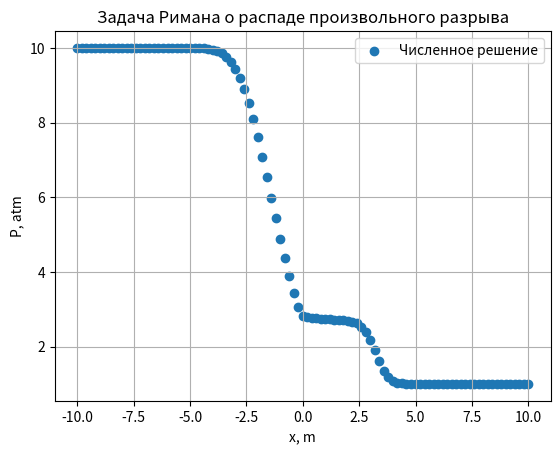

Reproduce this figure in Python. (Note: this script raises an exception after producing the figure.)
import numpy as np
import matplotlib.pyplot as plt
import math

# constants and initial conditions
gamma = 5/3
L = 10 # m, x=[-L, L]

# left side
v_left = 0 # m/s
rho_left = 13 # kg/m3
p_left = 10 # atm

# right side
v_right = 0 # m/s
rho_right = 1.3 # kg/m3
p_right = 1 # atm

# v = (rho, u, e)  w = (rho, rho*u, rho*e)
init_conds = [rho_left, v_left, p_left/((gamma-1)*rho_left), rho_right, v_right, p_right/((gamma-1)*rho_right)]

time_end = 2
cfl_max = 0.01
tau = 1e-3
h = 0.2

x_limits = [-L, L]
t_limits = [0, time_end]


def sound_speed(e):
    return math.sqrt(gamma * (gamma - 1) * e)


def A(u, e):
    return np.array([[0, 1, 0], [-u * u, 2 * u, gamma - 1], [-gamma * u * e, gamma * e, u]])


def OmegaT(u, e):
    c = sound_speed(e)
    return np.array([[-u * c, c, gamma - 1], [-c * c, 0, gamma - 1], [u * c, -c, gamma - 1]])


def LambdaAbs(u, e):
    c = sound_speed(e)
    return np.array([[math.fabs(u + c), 0, 0], [0, math.fabs(u), 0], [0, 0, math.fabs(u - c)]])


def OmegaTinv(u, e):
    c = sound_speed(e)
    return np.array([[1, -2, 1], [u + c, -2 * u, u - c], [c * c / (gamma - 1), 0, c * c / (gamma - 1)]]) / (2 * c * c)


def solve(init_conds_, x_limits_, t_limits_, gamma_, tau_, h_, cfl_max_):
    x_n_steps = math.floor((x_limits_[1] - x_limits_[0]) / h_)
    result = np.empty((x_n_steps + 1, 1, 4))
    x_coord = lambda i: x_limits_[0] + i * h_
    to_v = lambda w: np.array([w[0], w[1] / w[0], w[2] / w[0], (gamma - 1) * w[2]])
    to_w = lambda v: np.array([v[0], v[0] * v[1], v[0] * v[2]])

    # applying initial conditions
    for i in range(x_n_steps + 1):
        if x_coord(i) < 0:
            result[i, 0] = np.array(init_conds_[:3] + [(gamma - 1) * init_conds_[0] * init_conds_[2]])
        else:
            result[i, 0] = np.array(init_conds_[3:] + [(gamma - 1) * init_conds_[3] * init_conds_[5]])

    curr_time = t_limits_[0]
    while curr_time < t_limits_[1]:
        t_layer = np.empty((x_n_steps + 1, 1, 4))
        for i in range(1, x_n_steps):
            matA = A(result[i, -1, 1], result[i, -1, 2])
            matOmegaT = OmegaT(result[i, -1, 1], result[i, -1, 2])
            matLambdaAbs = LambdaAbs(result[i, -1, 1], result[i, -1, 2])
            matOmegaTinv = OmegaTinv(result[i, -1, 1], result[i, -1, 2])
            lambda_max = matLambdaAbs.max()

            # calc time step
            curr_tau = tau_
            curr_cfl = curr_tau * lambda_max / h_
            while curr_cfl > cfl_max_:
                curr_tau /= 2
                curr_cfl = curr_tau * lambda_max / h_

            w = to_w(result[i, -1, :3]) - tau_ / (2 * h_) * matA @ (
                        to_w(result[i + 1, -1, :3]) - to_w(result[i - 1, -1, :3])) + tau_ / (2 * h) * matOmegaTinv @ (
                            matLambdaAbs @ (matOmegaT @ (
                                to_w(result[i + 1, -1, :3]) - 2 * to_w(result[i, -1, :3]) + to_w(
                            result[i - 1, -1, :3]))))
            t_layer[i, 0] = to_v(w + [0])

        # applying border conditions
        t_layer[0, 0] = t_layer[1, 0]
        t_layer[-1, 0] = t_layer[-2, 0]
        result = np.concatenate((result, t_layer), axis=1)
        curr_time += curr_tau
    return result


sol = solve(init_conds, x_limits, t_limits, gamma, tau, h, cfl_max) # pho, u, e, p
print(sol.shape)

nx = math.floor((x_limits[1] - x_limits[0])/h)
x_arr = np.array([x_limits[0] + i * h for i in range(nx + 1)])

plt.scatter(x_arr, sol[:, 2000, 3], label=r'Численное решение')
plt.legend()
plt.title('Задача Римана о распаде произвольного разрыва')
plt.grid()
plt.xlabel('x, m')
plt.ylabel(r'P, atm')
plt.savefig('data/P.png')
plt.show()

